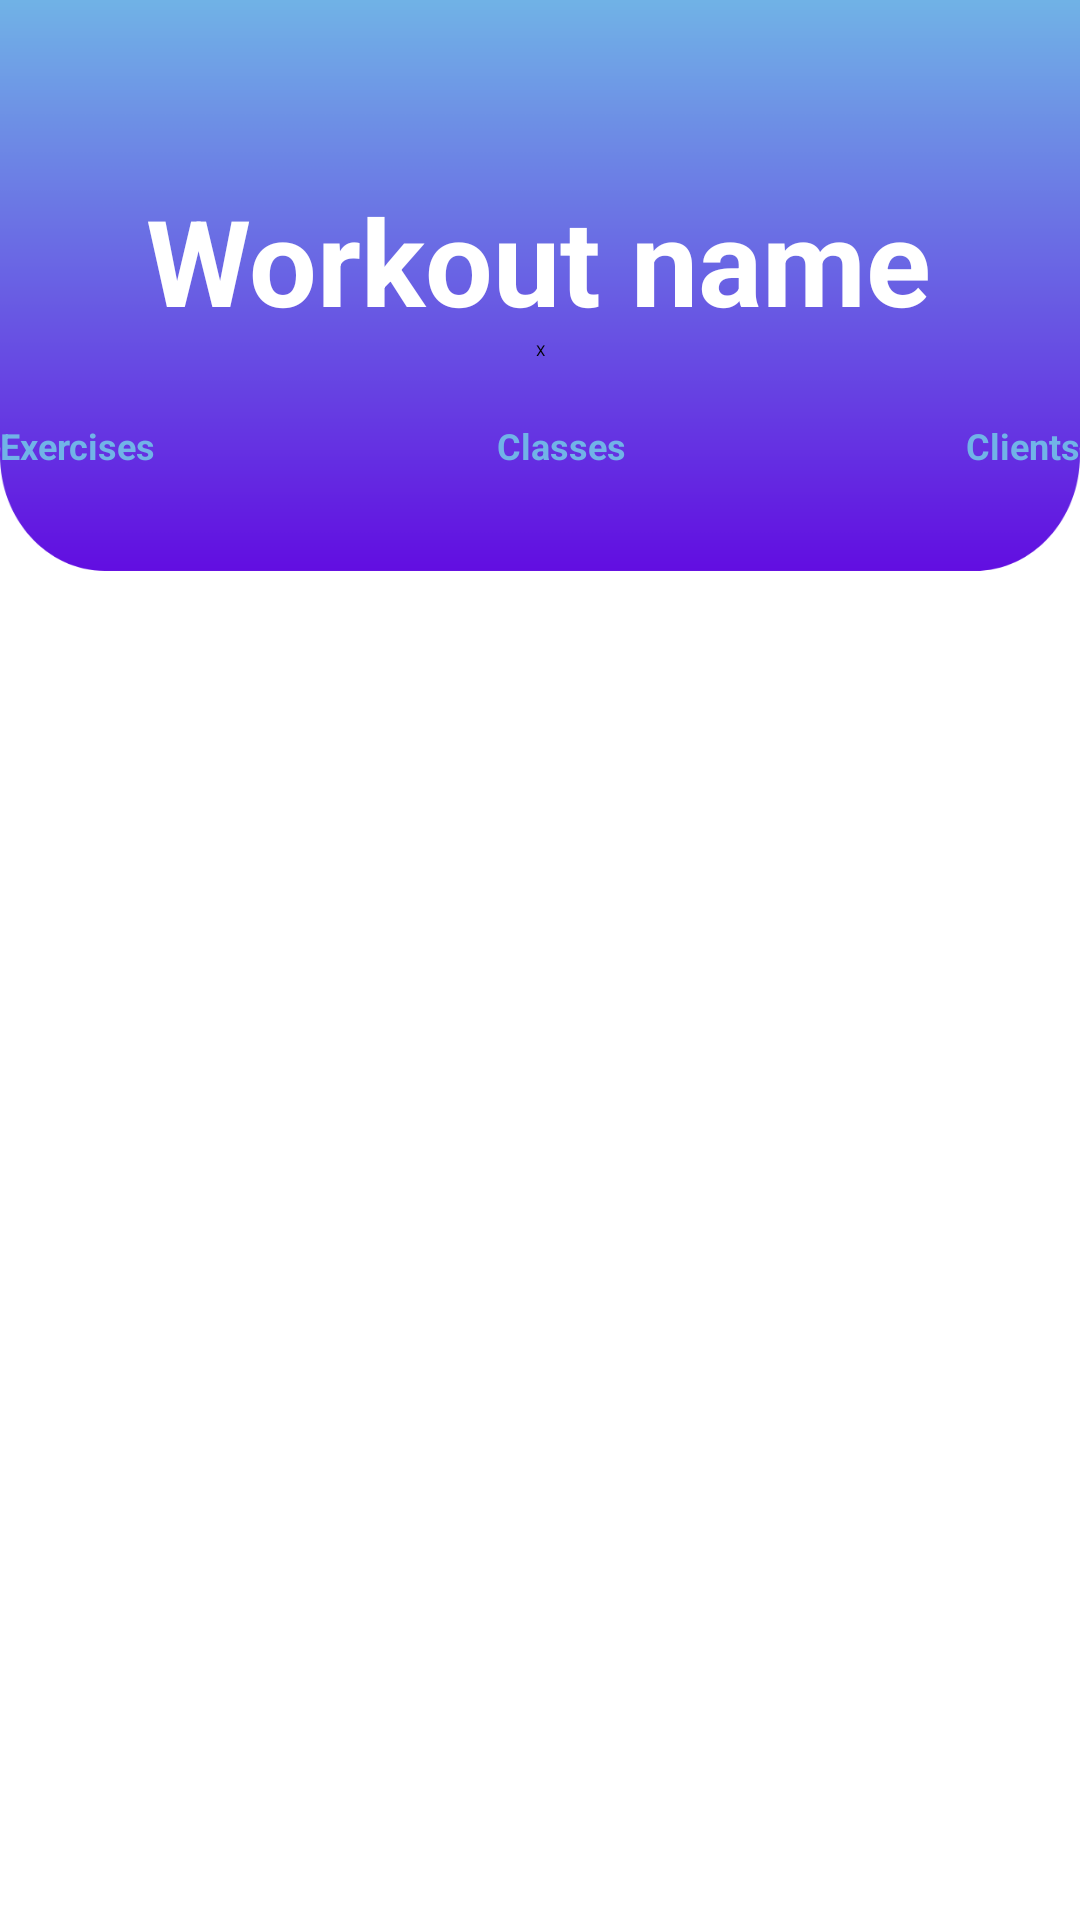

Write the Android layout XML for this screen, with the resource values it uses.
<!-- AndroidManifest.xml: application theme Theme.YourPTNoteBook -->
<!-- res/layout/activity_workout_card.xml -->
<?xml version="1.0" encoding="utf-8"?>
<androidx.constraintlayout.widget.ConstraintLayout xmlns:android="http://schemas.android.com/apk/res/android"
    xmlns:app="http://schemas.android.com/apk/res-auto"
    xmlns:tools="http://schemas.android.com/tools"
    android:layout_width="match_parent"
    android:layout_height="match_parent"
    android:background="@drawable/client_card_background"
    tools:context=".WorkoutCard">

    <TextView
        android:id="@+id/cardWorkoutName"
        android:layout_width="wrap_content"
        android:layout_height="wrap_content"
        android:layout_marginTop="60dp"
        android:text="Workout name"
        android:textColor="@color/white"
        android:textSize="40sp"
        android:textStyle="bold"
        app:layout_constraintEnd_toEndOf="parent"
        app:layout_constraintHorizontal_bias="0.496"
        app:layout_constraintStart_toStartOf="parent"
        app:layout_constraintTop_toTopOf="parent" />

    <Button
        android:id="@+id/workoutCardRemove"
        android:layout_width="wrap_content"
        android:layout_height="wrap_content"
        android:background="@android:color/transparent"
        android:text="X"
        app:layout_constraintEnd_toEndOf="parent"
        app:layout_constraintHorizontal_bias="0.5"
        app:layout_constraintStart_toStartOf="parent"
        app:layout_constraintTop_toBottomOf="@+id/cardWorkoutName" />

    <Button
        android:id="@+id/viewExercises"
        android:layout_width="wrap_content"
        android:layout_height="wrap_content"
        android:layout_marginTop="20dp"
        android:background="@android:color/transparent"
        android:onClick="seeExercises"
        android:text="Exercises"
        android:textColor="@color/blue_100"
        android:textSize="12sp"
        android:textStyle="bold"
        app:layout_constraintStart_toStartOf="parent"
        app:layout_constraintTop_toBottomOf="@+id/workoutCardRemove" />

    <Button
        android:id="@+id/viewWorkoutClassses"
        android:layout_width="wrap_content"
        android:layout_height="wrap_content"
        android:layout_marginTop="20dp"
        android:background="@android:color/transparent"
        android:onClick="seeWorkoutsClasses"
        android:text="Classes"
        android:textColor="@color/blue_100"
        android:textSize="12sp"
        android:textStyle="bold"
        app:layout_constraintEnd_toStartOf="@+id/viewWorkoutClients"
        app:layout_constraintHorizontal_bias="0.5"
        app:layout_constraintStart_toEndOf="@+id/viewExercises"
        app:layout_constraintTop_toBottomOf="@+id/workoutCardRemove" />

    <Button
        android:id="@+id/viewWorkoutClients"
        android:layout_width="wrap_content"
        android:layout_height="wrap_content"
        android:layout_marginTop="20dp"
        android:background="@android:color/transparent"
        android:onClick="seeClients"
        android:text="Clients"
        android:textColor="@color/blue_100"
        android:textSize="12sp"
        android:textStyle="bold"
        app:layout_constraintEnd_toEndOf="parent"
        app:layout_constraintTop_toBottomOf="@+id/workoutCardRemove" />

    <ViewFlipper
        android:id="@+id/workout_view_flip"
        android:layout_width="0dp"
        android:layout_height="0dp"
        android:layout_marginStart="6dp"
        android:layout_marginEnd="6dp"
        android:layout_marginBottom="2dp"
        android:inAnimation="@android:anim/slide_in_left"
        app:layout_constraintBottom_toBottomOf="parent"
        app:layout_constraintEnd_toEndOf="parent"
        app:layout_constraintStart_toStartOf="parent"
        app:layout_constraintTop_toBottomOf="@+id/viewWorkoutClassses">

        <androidx.recyclerview.widget.RecyclerView
            android:id="@+id/workoutCardExercises"
            android:layout_width="match_parent"
            android:layout_height="match_parent" />

        <androidx.recyclerview.widget.RecyclerView
            android:id="@+id/workoutCardClasses"
            android:layout_width="match_parent"
            android:layout_height="match_parent" />

        <androidx.recyclerview.widget.RecyclerView
            android:id="@+id/workoutCardClients"
            android:layout_width="match_parent"
            android:layout_height="match_parent" />


    </ViewFlipper>

</androidx.constraintlayout.widget.ConstraintLayout>
<!-- resources referenced by this layout -->
<resources>
  <color name="blue_100">#71B3E7</color>
  <color name="white">#FFFFFFFF</color>
  <!-- drawable client_card_background: png bitmap (drawable-hdpi, 20758 bytes) -->
  <style name="Theme.YourPTNoteBook" parent="Theme.MaterialComponents.DayNight.NoActionBar">
          
          <item name="colorPrimary">@color/blue_100</item>
          <item name="colorPrimaryVariant">@color/purple_500</item>
          <item name="colorOnPrimary">@color/white</item>
          
          <item name="colorSecondary">@color/teal_200</item>
          <item name="colorSecondaryVariant">@color/teal_700</item>
          <item name="colorOnSecondary">@color/black</item>
          
          <item name="android:statusBarColor" tools:targetApi="l">?attr/colorPrimary</item>
          
      </style>
  <color name="purple_500">#FF6200EE</color>
  <color name="teal_200">#FF03DAC5</color>
  <color name="teal_700">#FF018786</color>
  <color name="black">#FF000000</color>
</resources>
